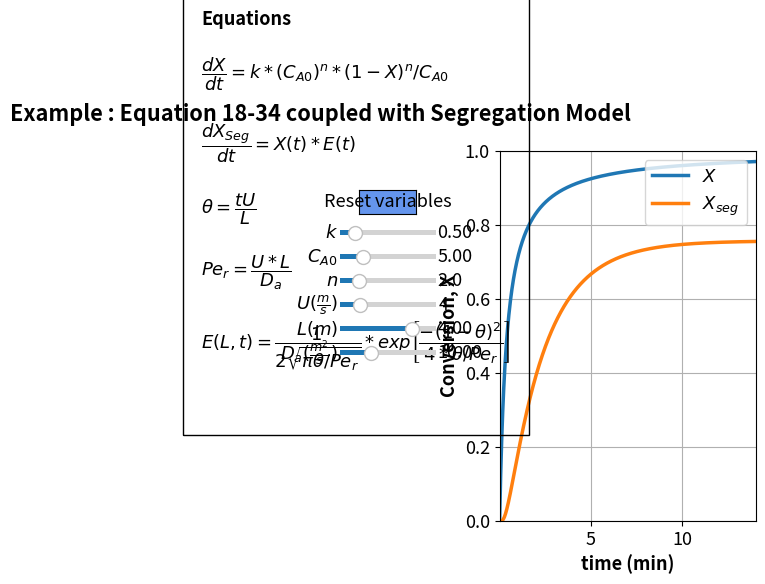

Generate this figure with matplotlib:
#%%
#Libraries
import numpy as np
from scipy.integrate import odeint
import matplotlib.pyplot as plt
import matplotlib as mpl
mpl.rcParams.update({'font.size': 13, 'lines.linewidth': 2.5})
from matplotlib.widgets import Slider, Button

#%%
# Explicit equations
k = 0.5
Ca0 = 5
n = 2
U = 4
L = 4
Da = 10 
def ODEfun(Yfuncvec, t, k, Ca0, n, U, L, Da):
    X = Yfuncvec[0]
    theta = t*U/L
    Pe = U*L/Da
    E = np.exp(-(1-theta)**2/(4*theta/Pe))/(2*(np.pi*theta/Pe)**0.5)
    dxdt = k*Ca0**n*(1-X)**n/Ca0
    dXsegdt = X*E
    
    return np.array([dxdt, dXsegdt])

tspan = np.linspace(0.01, 14, 1000)
y0 = np.array([0, 0])


#%%
fig, ax = plt.subplots()
fig.suptitle("""Example : Equation 18-34 coupled with Segregation Model""", fontweight='bold', x = 0.22, y=0.98)
plt.subplots_adjust(left  = 0.5)

sol = odeint(ODEfun, y0, tspan, (k, Ca0, n, U, L, Da))
X = sol[:, 0]
Xseg = sol[:, 1]
p1, p2 = plt.plot(tspan, X, tspan, Xseg)
plt.legend([r'$X$', r'$X_{seg}$'], loc='upper right')
ax.set_xlabel('time (min)', fontsize='medium', fontweight='bold')
ax.set_ylabel('Conversion, X', fontsize='medium', fontweight='bold')
plt.ylim(0,1)
plt.xlim(0.01,14)
plt.grid()

plt.text(-16.3, 0.3,
            'Equations'      
         '\n\n'
        r'$\dfrac{dX}{dt} = k*(C_{A0})^n*(1-X)^n/C_{A0}$'
                 '\n\n'
         r'$\dfrac{dX_{Seg}}{dt} = X(t)*E(t)$' 
         '\n\n'
         r'$\theta = \dfrac{tU}{L}$'
                  '\n\n'
         r'$Pe_r = \dfrac{U*L}{D_a}$'
                  '\n\n'      
         r'$E(L,t) = \dfrac{1}{2\sqrt{\pi \theta/Pe_r}}*exp\left[\dfrac{-(1-\theta)^2}{4*\theta/Pe_r}\right]$'
                  '\n\n'                  

         , ha='left', wrap = True, fontsize=13,
        bbox=dict(facecolor='none', edgecolor='black', pad=13), fontweight='bold')

#%%
axcolor = 'black'
ax_k = plt.axes([0.25, 0.7, 0.15, 0.02], facecolor=axcolor)
ax_Ca0 = plt.axes([0.25, 0.65, 0.15, 0.02], facecolor=axcolor)
ax_n = plt.axes([0.25, 0.6, 0.15, 0.02], facecolor=axcolor)
ax_U = plt.axes([0.25, 0.55, 0.15, 0.02], facecolor=axcolor)
ax_L = plt.axes([0.25, 0.5, 0.15, 0.02], facecolor=axcolor)
ax_Da = plt.axes([0.25, 0.45, 0.15, 0.02], facecolor=axcolor)

sk = Slider(ax_k, r'$k$', 0.01, 3, valinit=0.5, valfmt="%1.2f")
sCa0= Slider(ax_Ca0, r'$C_{A0}$', 0.1, 20, valinit=5, valfmt="%1.2f")
sn = Slider(ax_n, r'$n$', 0, 10, valinit=2, valfmt="%1.1f")
sU = Slider(ax_U, r'$U (\frac{m}{s})$', 1,15, valinit=4)
sL = Slider(ax_L, r'$L (m)$', 1,5, valinit= 4, valfmt="%1.2f")
sDa = Slider(ax_Da, r'$D_a (\frac{m^2}{s})$', 0.2, 30, valinit=10, valfmt="%1.2f")


def update_plot2(val):
    k = sk.val
    Ca0 =sCa0.val
    n = sn.val
    U =sU.val
    L = sL.val
    Da = sDa.val
    sol = odeint(ODEfun, y0, tspan, (k, Ca0, n, U, L, Da))
    X = sol[:, 0]
    Xseg = sol[:, 1]
    p1.set_ydata(X)
    p2.set_ydata(Xseg)
    fig.canvas.draw_idle()


sk.on_changed(update_plot2)
sCa0.on_changed(update_plot2)
sn.on_changed(update_plot2)
sU.on_changed(update_plot2)
sL.on_changed(update_plot2)
sDa.on_changed(update_plot2)
#

resetax = plt.axes([0.28, 0.75, 0.09, 0.05])
button = Button(resetax, 'Reset variables', color='cornflowerblue', hovercolor='0.975')


def reset(eDant):
    sk.reset()
    sCa0.reset()
    sn.reset()
    sU.reset()
    sL.reset()
    sDa.reset()
button.on_clicked(reset)

